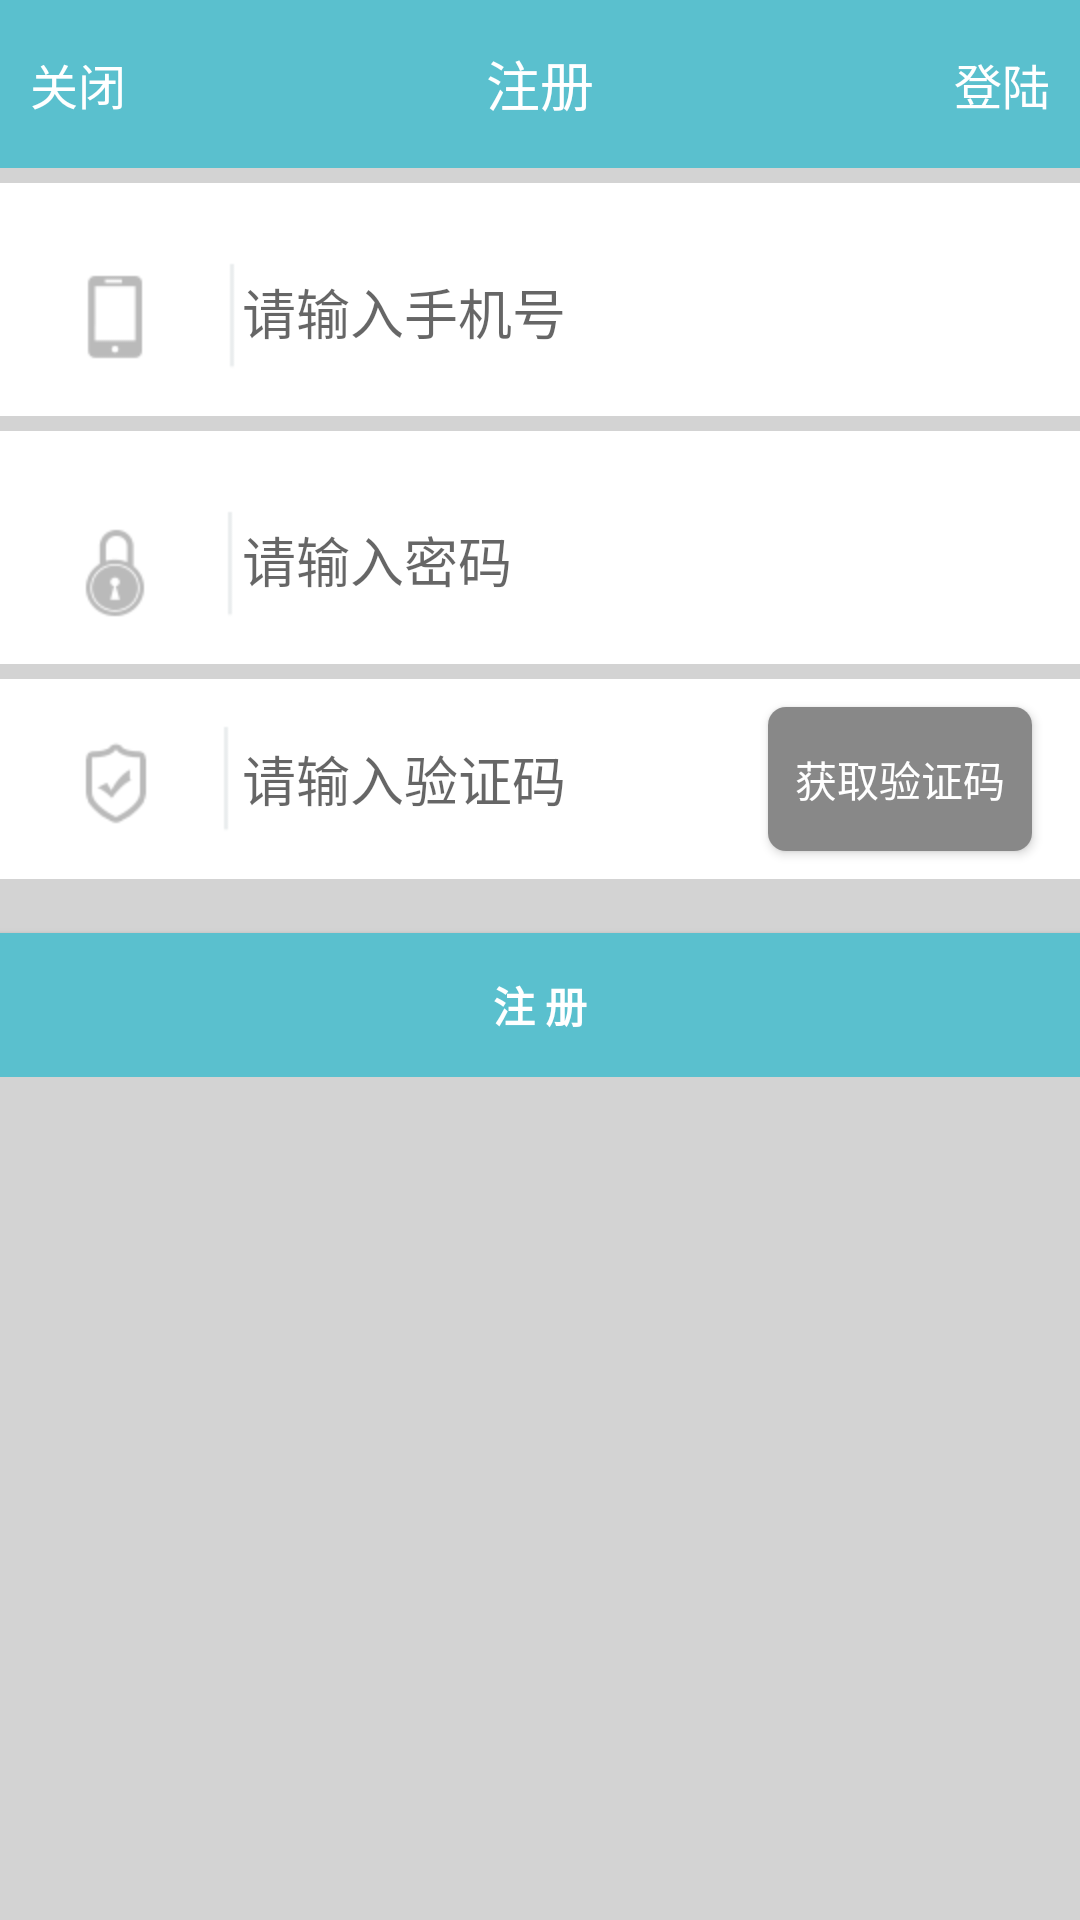

Reconstruct the res/layout file that produces this screen, plus the resources it refers to.
<!-- AndroidManifest.xml: application theme AppTheme -->
<!-- res/layout/activity_login.xml -->
<LinearLayout xmlns:android="http://schemas.android.com/apk/res/android"
    xmlns:tools="http://schemas.android.com/tools"
    android:layout_width="match_parent"
    android:layout_height="wrap_content"
    android:gravity="center_horizontal"
    android:orientation="vertical"
    android:background="#D3D3D3"
    tools:context="com.example.liang.mylogin.LoginActivity">

    <android.support.v7.widget.Toolbar
        android:id="@+id/toolbar"
        android:layout_height="?attr/actionBarSize"
        android:layout_width="match_parent"
        android:background="?attr/colorPrimary" >

        <TextView
            android:id="@+id/toolbar_left"
            android:layout_width="wrap_content"
            android:layout_height="wrap_content"
            android:layout_gravity="left"
            android:text="关闭"
            android:textColor="#fff"
            android:textSize="16dp" />

        <TextView
            android:id="@+id/toolbar_cen"
            android:layout_width="wrap_content"
            android:layout_height="wrap_content"
            android:layout_gravity="center"
            android:text="注册"
            android:textColor="#fff"
            android:textSize="18dp" />

        <TextView
            android:id="@+id/toolbar_right"
            android:layout_width="wrap_content"
            android:layout_height="wrap_content"
            android:layout_gravity="right"
            android:text="登陆"
            android:textColor="#fff"
            android:textSize="16dp" />

    </android.support.v7.widget.Toolbar>

    
    <ProgressBar
        android:id="@+id/login_progress"
        style="?android:attr/progressBarStyleLarge"
        android:layout_width="wrap_content"
        android:layout_height="wrap_content"
        android:layout_marginBottom="8dp"
        android:visibility="gone"/>

    <ScrollView
        android:id="@+id/login_form"
        android:layout_width="match_parent"
        android:layout_height="match_parent"
        >

        <LinearLayout
            android:id="@+id/email_login_form"
            android:layout_width="match_parent"
            android:layout_height="wrap_content"
            android:orientation="vertical">

            <android.support.design.widget.TextInputLayout
                android:layout_width="match_parent"
                android:layout_height="wrap_content"
                android:background="#fff"
                android:layout_marginTop="5dp">

            <AutoCompleteTextView
                android:id="@+id/phone"
                android:layout_width="match_parent"
                android:layout_height="wrap_content"
                android:hint="@string/prompt_phone"
                android:inputType="phone"
                android:maxLines="1"
                android:drawableLeft="@mipmap/phone"
                android:background="@null"
                android:singleLine="true"/>

            </android.support.design.widget.TextInputLayout>

            <android.support.design.widget.TextInputLayout
                android:layout_width="match_parent"
                android:layout_height="wrap_content"
                android:background="#fff"
                android:layout_marginTop="5dp">

            <EditText
                android:id="@+id/password"
                android:layout_width="match_parent"
                android:layout_height="wrap_content"
                android:hint="@string/prompt_password"
                android:imeActionId="@+id/login"
                android:imeActionLabel="@string/action_sign_in_short"
                android:imeOptions="actionUnspecified"
                android:inputType="textPassword"
                android:maxLines="1"
                android:drawableLeft="@mipmap/password"
                android:background="@null"
                android:singleLine="true"/>

            </android.support.design.widget.TextInputLayout>

            <RelativeLayout
                android:layout_width="match_parent"
                android:layout_height="wrap_content"
                android:background="#fff"
                android:layout_marginTop="5dp"
                android:orientation="horizontal">

            <EditText
                android:id="@+id/test"
                android:layout_width="match_parent"
                android:layout_height="wrap_content"
                android:maxLines="1"
                android:hint="请输入验证码"
                android:inputType="number"
                android:drawableLeft="@mipmap/ok"
                android:background="@null"
                android:singleLine="true"/>

                <Button
                    android:id="@+id/test_key_but"
                    android:background="@drawable/shape"
                    android:layout_width="wrap_content"
                    android:layout_height="wrap_content"
                    android:layout_marginRight="16dp"
                    android:layout_alignParentRight="true"
                    android:layout_centerVertical="true"
                    android:text="@string/phone_pass_key"
                    android:textColor="#fff"
                    />


            </RelativeLayout>

            <Button
                android:id="@+id/email_sign_in_button"
                style="?android:textAppearanceSmall"
                android:background="?attr/colorPrimary"
                android:layout_width="match_parent"
                android:layout_height="wrap_content"
                android:layout_marginTop="18dp"
                android:text="@string/action_sign_in"
                android:textColor="#fff"
                android:textStyle="bold"/>

        </LinearLayout>
    </ScrollView>
</LinearLayout>
<!-- resources referenced by this layout -->
<resources>
  <!-- drawable shape (drawable) -->
  <?xml version="1.0" encoding="UTF-8"?>
  <shape xmlns:android="http://schemas.android.com/apk/res/android"
      android:shape="rectangle">
  
      <solid android:color="#888888" />
      
      
      <corners android:radius="6dip" />
  
      
      <padding
          android:left="5dp"
          android:top="5dp"
          android:right="5dp"
          android:bottom="5dp"
          />
  </shape>
  <!-- mipmap ok: png bitmap (mipmap-hdpi, 1668 bytes) -->
  <!-- mipmap password: png bitmap (mipmap-hdpi, 1778 bytes) -->
  <!-- mipmap phone: png bitmap (mipmap-hdpi, 1332 bytes) -->
  <string name="action_sign_in">注 册</string>
  <string name="action_sign_in_short">Sign in</string>
  <string name="phone_pass_key">获取验证码</string>
  <string name="prompt_password">请输入密码</string>
  <string name="prompt_phone">请输入手机号</string>
  <style name="AppTheme" parent="Theme.AppCompat.Light.NoActionBar">
          
          <item name="windowActionBar">false</item>
          <item name="windowNoTitle">true</item>
          <item name="colorPrimary">@color/colorPrimary</item>
          
          <item name="colorPrimaryDark">@color/colorPrimaryDark</item>
          <item name="colorAccent">@color/colorAccent</item>
          
          <item name="toolbarStyle">@style/Toolbar</item>
      </style>
  <color name="colorPrimary">#5AC0CE</color>
  <color name="colorPrimaryDark">#5AC0CE</color>
  <color name="colorAccent">#FF4081</color>
  <style name="Toolbar" parent="Widget.AppCompat.Toolbar">
          
          
          <item name="contentInsetStart">10dp</item>
          <item name="contentInsetEnd">10dp</item>
      </style>
</resources>
